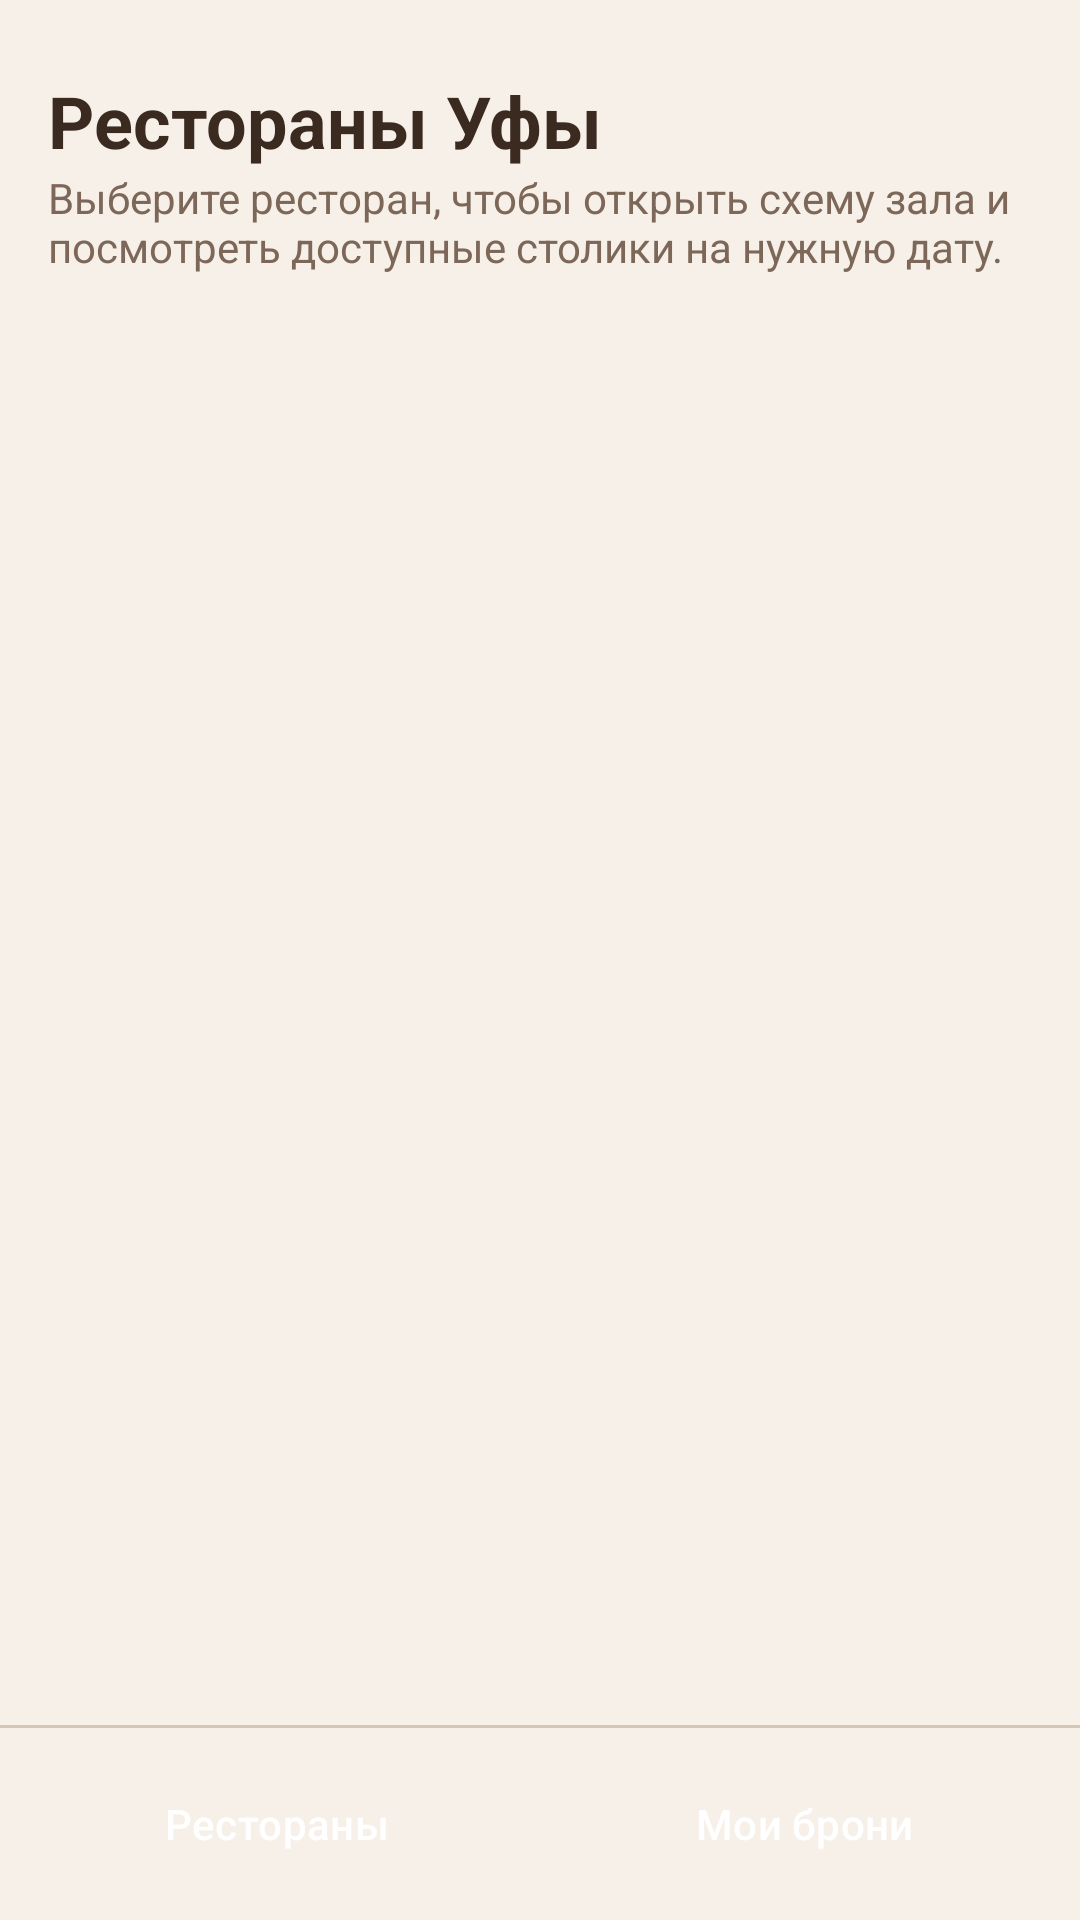

Produce the Android XML layout that renders to this screen, including the resource entries it uses.
<!-- AndroidManifest.xml: application theme Theme.MyApplication -->
<!-- res/layout/activity_restaurant_list.xml -->
<?xml version="1.0" encoding="utf-8"?>
<LinearLayout xmlns:android="http://schemas.android.com/apk/res/android"
    android:id="@+id/main"
    android:layout_width="match_parent"
    android:layout_height="match_parent"
    android:orientation="vertical"
    android:background="@color/screen_background">

    <TextView
        android:layout_width="match_parent"
        android:layout_height="wrap_content"
        android:layout_marginTop="24dp"
        android:layout_marginStart="16dp"
        android:layout_marginEnd="16dp"
        android:text="@string/list_title"
        android:textSize="24sp"
        android:textStyle="bold"
        android:textColor="@color/text_primary" />

    <TextView
        android:layout_width="match_parent"
        android:layout_height="wrap_content"
        android:layout_marginStart="16dp"
        android:layout_marginEnd="16dp"
        android:layout_marginBottom="12dp"
        android:text="@string/list_subtitle"
        android:textSize="14sp"
        android:textColor="@color/text_secondary" />

    <ListView
        android:id="@+id/restaurantList"
        android:layout_width="match_parent"
        android:layout_height="0dp"
        android:layout_weight="1"
        android:divider="@null"
        android:dividerHeight="8dp"
        android:paddingStart="12dp"
        android:paddingEnd="12dp"
        android:paddingTop="8dp"
        android:paddingBottom="8dp" />

    <View
        android:layout_width="match_parent"
        android:layout_height="1dp"
        android:background="@color/card_stroke" />

    
    <LinearLayout
        android:layout_width="match_parent"
        android:layout_height="wrap_content"
        android:orientation="horizontal"
        android:padding="8dp"
        android:paddingBottom="16dp"
        android:gravity="center">

        <Button
            android:id="@+id/btnRestaurants"
            style="?attr/materialButtonOutlinedStyle"
            android:layout_width="0dp"
            android:layout_height="wrap_content"
            android:layout_weight="1"
            android:layout_marginEnd="4dp"
            android:text="@string/tab_restaurants"
            android:backgroundTint="@color/primary_color"
            android:textColor="@android:color/white" />

        <Button
            android:id="@+id/btnMyBookings"
            style="?attr/materialButtonOutlinedStyle"
            android:layout_width="0dp"
            android:layout_height="wrap_content"
            android:layout_weight="1"
            android:layout_marginStart="4dp"
            android:text="@string/tab_my_bookings"
            android:backgroundTint="@color/primary_color"
            android:textColor="@android:color/white" />

    </LinearLayout>

</LinearLayout>
<!-- resources referenced by this layout -->
<resources>
  <color name="card_stroke">#FFD8C6B4</color>
  <color name="primary_color">#2196F3</color>
  <color name="screen_background">#FFF6F0E8</color>
  <color name="text_primary">#FF3B2A20</color>
  <color name="text_secondary">#FF7D6758</color>
  <string name="list_subtitle">Выберите ресторан, чтобы открыть схему зала и посмотреть доступные столики на нужную дату.</string>
  <string name="list_title">Рестораны Уфы</string>
  <string name="tab_my_bookings">Мои брони</string>
  <string name="tab_restaurants">Рестораны</string>
  <style name="Theme.MyApplication" parent="Base.Theme.MyApplication" />
  <style name="Base.Theme.MyApplication" parent="Theme.Material3.DayNight.NoActionBar">
          <item name="android:statusBarColor">@android:color/transparent</item>
          <item name="android:windowLightStatusBar">true</item>
      </style>
</resources>
